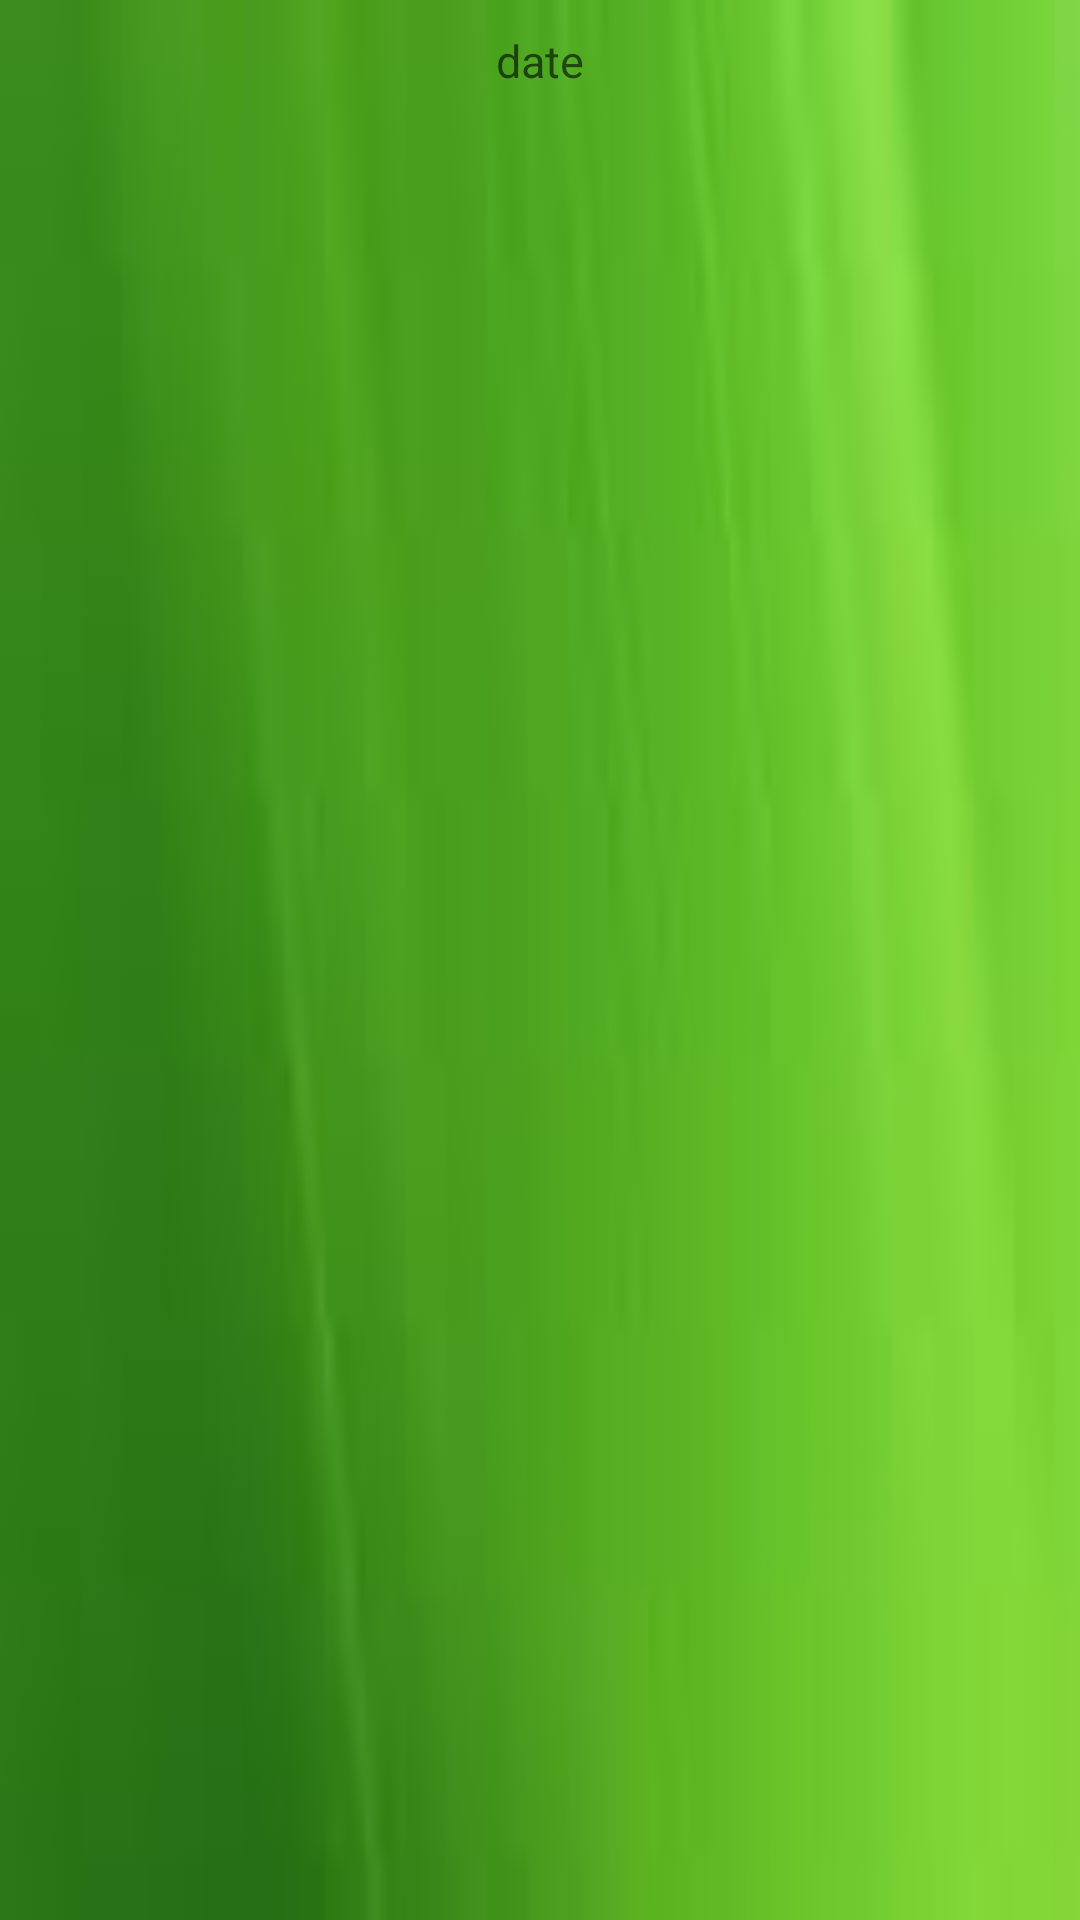

Layout XML and referenced resources for this Android screen:
<!-- AndroidManifest.xml: application theme AppTheme -->
<!-- res/layout/layout_list_item.xml -->
<?xml version="1.0" encoding="utf-8"?>
<LinearLayout xmlns:android="http://schemas.android.com/apk/res/android"
    android:layout_width="match_parent"
    android:layout_height="wrap_content"
    android:padding="10dp"
    android:orientation="vertical"
    android:background="@drawable/editmemo">

    <RelativeLayout
        android:layout_width="match_parent"
        android:layout_height="wrap_content">

        <ImageView
            android:id="@+id/btnEdit"
            android:layout_width="16dp"
            android:layout_height="16dp"
            android:layout_alignParentLeft="true"
            android:src="@drawable/edit" />

        <ImageView
            android:id="@+id/btnDelete"
            android:layout_width="16dp"
            android:layout_height="16dp"
            android:layout_alignParentRight="true"
            android:src="@drawable/delete" />

        <TextView
            android:id="@+id/txtDate"
            android:layout_width="match_parent"
            android:layout_height="24dp"
            android:layout_toLeftOf="@id/btnDelete"
            android:textSize="15sp"
            android:layout_toRightOf="@id/btnEdit"
            android:gravity="top|center_horizontal"
            android:text="date"
            android:textAppearance="?android:attr/textAppearanceMedium" />
    </RelativeLayout>

    <TextView
        android:id="@+id/txtMemo"
        android:layout_width="match_parent"
        android:layout_height="wrap_content"
        android:layout_marginTop="10dp"
        android:textAppearance="?android:attr/textAppearanceMedium" />
</LinearLayout>
<!-- resources referenced by this layout -->
<resources>
  <!-- drawable editmemo: jpg bitmap (drawable, 20061 bytes) -->
  <style name="AppTheme" parent="Theme.AppCompat.Light.DarkActionBar">
          
          <item name="colorPrimary">@color/my</item>
          <item name="colorPrimaryDark">@color/colorPrimaryDark</item>
          <item name="colorAccent">@color/colorAccent</item>
      </style>
  <color name="my">#554411</color>
  <color name="colorPrimaryDark">#303F9F</color>
  <color name="colorAccent">#FF4081</color>
</resources>
